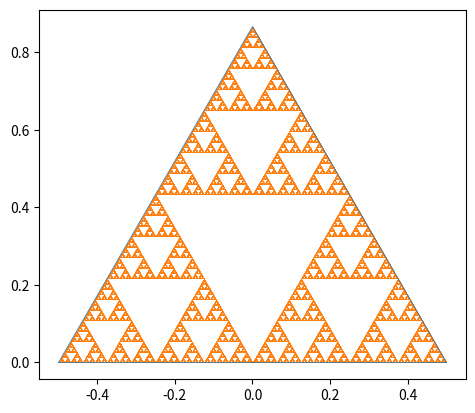

The script that saved this image:
import numpy as np
import matplotlib.pyplot as plt
from random import random 
import time


height = np.sqrt(3)/2

x_vertex = np.array([-0.5, 0.5, 0.0])
y_vertex = np.array([0.0, 0.0, height])

fig, ax = plt.subplots(dpi=300)
ax.set_aspect('equal', adjustable='box')
ax.plot([x_vertex[0], x_vertex[1], x_vertex[2], x_vertex[0]],
         [y_vertex[0], y_vertex[1], y_vertex[2], y_vertex[0]], lw=0.5)





iterations = 500_000


def create_point():
    point = np.random.rand(2)
    point[0] -= 0.5
    point[1] *= height
    return point

def create_vertex():
    vertex_int = np.random.randint(0,3)
    return np.array([x_vertex[vertex_int], y_vertex[vertex_int]])

def find_midpoint(point, vertex):
    return np.array([(point[0]+vertex[0])/2, (point[1]+vertex[1])/2])

#Create the starting point
point = create_point()

#Create empty array to fill with the fractal points
points = np.zeros((iterations, 2))

#Start the timer
start_time = time.time()

for i in range(iterations):

    if point[1] > -height/0.5*np.abs(point[0]) + height: #outside
        point[1] = height-point[1]
        point[0] = np.sign(point[0]) * (0.5-np.abs(point[0]))

    vertex = create_vertex()
    midpoint = find_midpoint(point, create_vertex())
    
    points[i] = point
    point = midpoint

#Finish the timer
print("--- %s seconds ---" % (time.time() - start_time))


with open('serpinsky_points.tsv','ab') as f:
    np.savetxt(f,points,delimiter="\t")

#np.savetxt("serpinsky_points.tsv", points, delimiter="\t")



ax.scatter(points[:,0], points[:,1], marker='.', s=0.15, linewidth=0,  color='tab:orange')
plt.show()
